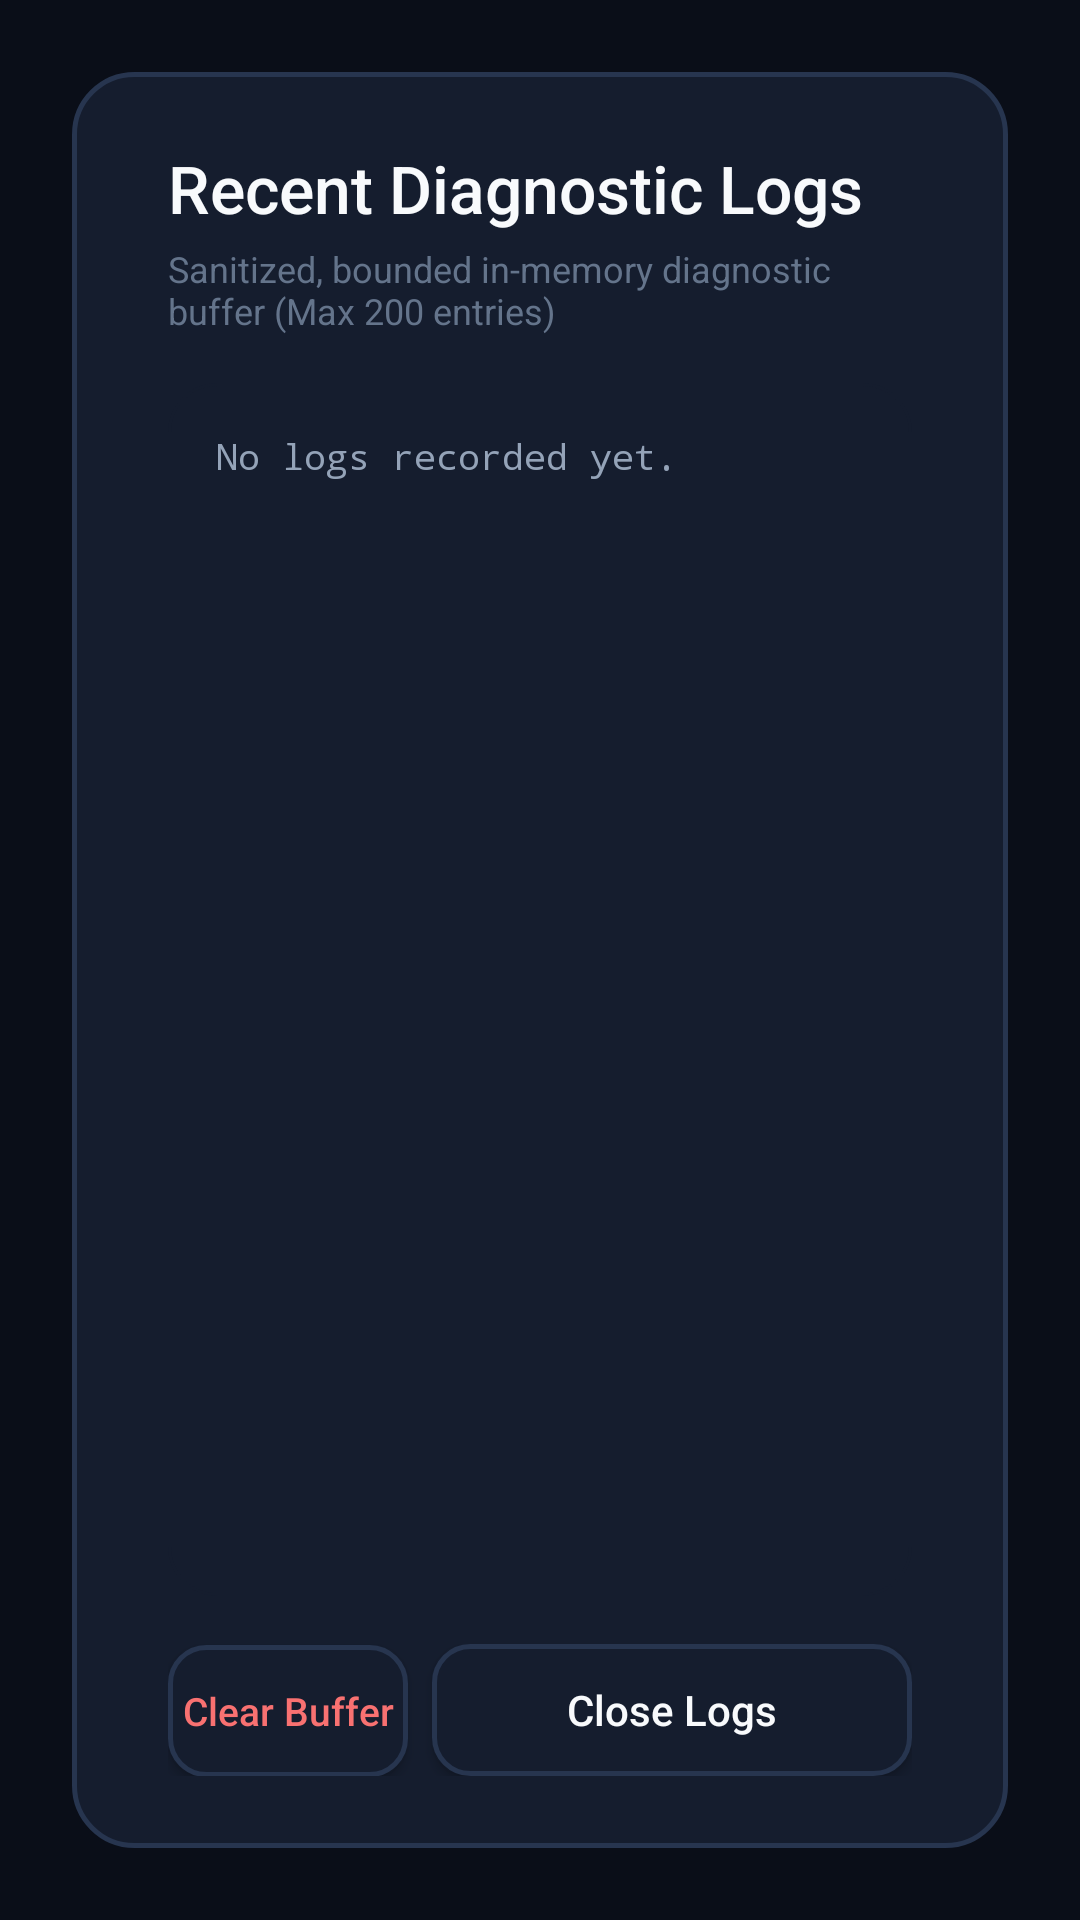

Layout XML and referenced resources for this Android screen:
<!-- AndroidManifest.xml: application theme Theme.ScreenSmithy -->
<!-- res/layout/dialog_diagnostic_logs.xml -->
<?xml version="1.0" encoding="utf-8"?>
<androidx.constraintlayout.widget.ConstraintLayout xmlns:android="http://schemas.android.com/apk/res/android"
    xmlns:app="http://schemas.android.com/apk/res-auto"
    xmlns:tools="http://schemas.android.com/tools"
    android:id="@+id/dialogLogsRoot"
    android:layout_width="match_parent"
    android:layout_height="match_parent"
    android:background="@color/dialog_scrim"
    android:focusable="true"
    android:focusableInTouchMode="true"
    android:padding="24dp">

    <androidx.constraintlayout.widget.ConstraintLayout
        android:id="@+id/cardLogs"
        android:layout_width="0dp"
        android:layout_height="0dp"
        android:background="@drawable/bg_card_glow"
        android:paddingHorizontal="32dp"
        android:paddingVertical="24dp"
        app:layout_constrainedWidth="true"
        app:layout_constraintWidth_max="960dp"
        app:layout_constraintBottom_toBottomOf="parent"
        app:layout_constraintEnd_toEndOf="parent"
        app:layout_constraintStart_toStartOf="parent"
        app:layout_constraintTop_toTopOf="parent">

        <TextView
            android:id="@+id/txtLogsTitle"
            android:layout_width="wrap_content"
            android:layout_height="wrap_content"
            android:fontFamily="sans-serif-medium"
            android:text="Recent Diagnostic Logs"
            android:textColor="@color/text_primary"
            android:textSize="22sp"
            app:layout_constraintStart_toStartOf="parent"
            app:layout_constraintTop_toTopOf="parent" />

        <TextView
            android:id="@+id/txtLogsSubtitle"
            android:layout_width="wrap_content"
            android:layout_height="wrap_content"
            android:layout_marginTop="4dp"
            android:text="Sanitized, bounded in-memory diagnostic buffer (Max 200 entries)"
            android:textColor="@color/text_muted"
            android:textSize="12sp"
            app:layout_constraintStart_toStartOf="parent"
            app:layout_constraintTop_toBottomOf="@id/txtLogsTitle" />

        
        <androidx.core.widget.NestedScrollView
            android:id="@+id/scrollLogContent"
            android:layout_width="0dp"
            android:layout_height="0dp"
            android:layout_marginTop="16dp"
            android:layout_marginBottom="16dp"
            android:background="@drawable/bg_status_badge"
            android:backgroundTint="@color/surface_card"
            android:fillViewport="true"
            android:focusable="true"
            android:focusableInTouchMode="true"
            android:padding="16dp"
            app:layout_constraintBottom_toTopOf="@id/rowLogsActions"
            app:layout_constraintEnd_toEndOf="parent"
            app:layout_constraintStart_toStartOf="parent"
            app:layout_constraintTop_toBottomOf="@id/txtLogsSubtitle">

            <TextView
                android:id="@+id/txtLogEntries"
                android:layout_width="match_parent"
                android:layout_height="wrap_content"
                android:fontFamily="monospace"
                android:lineSpacingExtra="4dp"
                android:text="No logs recorded yet."
                android:textColor="@color/text_secondary"
                android:textSize="12sp" />
        </androidx.core.widget.NestedScrollView>

        <LinearLayout
            android:id="@+id/rowLogsActions"
            android:layout_width="0dp"
            android:layout_height="wrap_content"
            android:orientation="horizontal"
            app:layout_constraintBottom_toBottomOf="parent"
            app:layout_constraintEnd_toEndOf="parent"
            app:layout_constraintStart_toStartOf="parent">

            <Button
                android:id="@+id/btnClearLogs"
                android:layout_width="0dp"
                android:layout_height="44dp"
                android:layout_marginEnd="8dp"
                android:layout_weight="1"
                android:background="@drawable/bg_focus_button"
                android:focusable="true"
                android:focusableInTouchMode="true"
                android:text="Clear Buffer"
                android:textAllCaps="false"
                android:textColor="@color/status_error_text"
                android:textSize="13sp"
                app:backgroundTint="@null" />

            <Button
                android:id="@+id/btnCloseLogs"
                android:layout_width="0dp"
                android:layout_height="44dp"
                android:layout_weight="2"
                android:background="@drawable/bg_focus_button"
                android:focusable="true"
                android:focusableInTouchMode="true"
                android:text="Close Logs"
                android:textAllCaps="false"
                android:textColor="@color/text_primary"
                android:textSize="14sp"
                app:backgroundTint="@null" />
        </LinearLayout>

    </androidx.constraintlayout.widget.ConstraintLayout>

</androidx.constraintlayout.widget.ConstraintLayout>
<!-- resources referenced by this layout -->
<resources>
  <color name="dialog_scrim">#E60B0F19</color>
  <color name="status_error_text">#F87171</color>
  <color name="surface_card">#151D2E</color>
  <color name="text_muted">#64748B</color>
  <color name="text_primary">#F8FAFC</color>
  <color name="text_secondary">#94A3B8</color>
  <!-- drawable bg_card_glow (drawable) -->
  <?xml version="1.0" encoding="utf-8"?>
  <shape xmlns:android="http://schemas.android.com/apk/res/android"
      android:shape="rectangle">
      <corners android:radius="20dp" />
      <solid android:color="@color/surface_card" />
      <stroke
          android:width="1.5dp"
          android:color="@color/surface_card_border" />
  </shape>
  <!-- drawable bg_focus_button (drawable) -->
  <?xml version="1.0" encoding="utf-8"?>
  <selector xmlns:android="http://schemas.android.com/apk/res/android">
      
      <item android:state_focused="true">
          <shape android:shape="rectangle">
              <corners android:radius="12dp" />
              <solid android:color="@color/focus_background" />
              <stroke
                  android:width="3dp"
                  android:color="@color/focus_ring" />
          </shape>
      </item>
      
      <item android:state_pressed="true">
          <shape android:shape="rectangle">
              <corners android:radius="12dp" />
              <solid android:color="@color/brand_primary_variant" />
              <stroke
                  android:width="2dp"
                  android:color="@color/brand_accent" />
          </shape>
      </item>
      
      <item>
          <shape android:shape="rectangle">
              <corners android:radius="12dp" />
              <solid android:color="@color/surface_card" />
              <stroke
                  android:width="1.5dp"
                  android:color="@color/surface_card_border" />
          </shape>
      </item>
  </selector>
  <!-- drawable bg_status_badge (drawable) -->
  <?xml version="1.0" encoding="utf-8"?>
  <shape xmlns:android="http://schemas.android.com/apk/res/android"
      android:shape="rectangle">
      <corners android:radius="16dp" />
      <solid android:color="@color/status_success_container" />
      <stroke
          android:width="1dp"
          android:color="@color/status_success" />
  </shape>
  <style name="Theme.ScreenSmithy" parent="Theme.MaterialComponents.DayNight.NoActionBar">
          
          <item name="colorPrimary">@color/brand_primary</item>
          <item name="colorPrimaryVariant">@color/brand_primary_variant</item>
          <item name="colorSecondary">@color/brand_accent</item>
  
          
          <item name="android:statusBarColor">@color/bg_dark</item>
          <item name="android:navigationBarColor">@color/bg_dark</item>
          <item name="android:windowBackground">@color/bg_dark</item>
      </style>
  <color name="surface_card_border">#27354F</color>
  <color name="focus_background">#312E81</color>
  <color name="focus_ring">#A5B4FC</color>
  <color name="brand_primary_variant">#4F46E5</color>
  <color name="brand_accent">#38BDF8</color>
  <color name="status_success_container">#13372C</color>
  <color name="status_success">#10B981</color>
  <color name="brand_primary">#6366F1</color>
  <color name="bg_dark">#0B0F19</color>
</resources>
